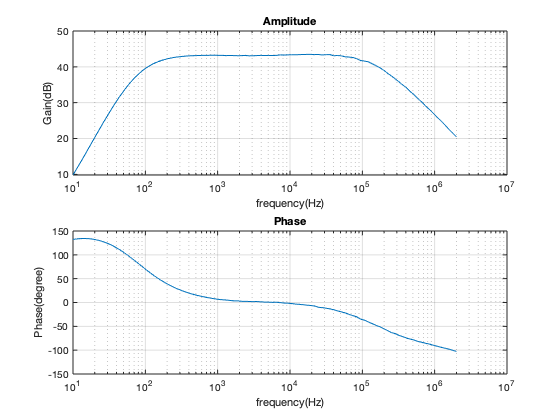

Values plotted in this chart, from the file beside it:
#Digilent WaveForms Network Analyzer - B…
#Device Name: Discovery2
#Serial Number: SN:210321AE2F23
#Date Time: 2020-09-17 13:54:42.402
#Start: 10 Hz
#Stop: 2e+06 Hz
#Steps: 101
#Wavegen: Wavegen1
#Amplification: 1 X
#Settle: 10 ms
#MinPeriods: 16
#Channel: Channel 2
#Range: 5.53088 V
#Offset: 8.36226e-05 V
#Relative: yes
#Power Supplies: OFF
#Positive Supply: Rdy
#Voltage: 5 V
#Negative Supply: Rdy
#Voltage: -5 V
Frequency (Hz), Channel 2 Magnitude (dB), Channel 2 Phase (deg)
10, 9.81, 132.3
11.3, 11.62, 133.5
12.76, 13.41, 134.1
14.42, 15.26, 134.3
16.29, 17.16, 134
18.41, 19.03, 133
20.8, 20.91, 131.7
23.5, 22.76, 129.8
26.55, 24.62, 127.2
30, 26.38, 124.1
33.89, 28.14, 120.5
38.29, 29.84, 116.2
43.26, 31.46, 111.5
48.88, 32.92, 106.4
55.23, 34.39, 100.6
62.4, 35.67, 94.61
70.5, 36.86, 88.45
79.65, 37.89, 82.02
89.99, 38.84, 75.64
101.7, 39.65, 69.23
114.9, 40.3, 63.06
129.8, 40.91, 57.07
146.6, 41.36, 51.59
165.7, 41.76, 46.27
187.2, 42.07, 41.55
211.5, 42.34, 37.14
238.9, 42.55, 33.13
269.9, 42.72, 29.3
305, 42.83, 26.15
344.6, 42.97, 23.04
389.3, 43.05, 20.44
439.9, 43.1, 17.93
497, 43.12, 15.68
561.5, 43.17, 13.76
634.4, 43.2, 12.07
716.7, 43.2, 10.42
809.8, 43.23, 9.02
914.9, 43.24, 7.626
1034, 43.2, 6.535
1168, 43.2, 5.752
... 61 more rows
